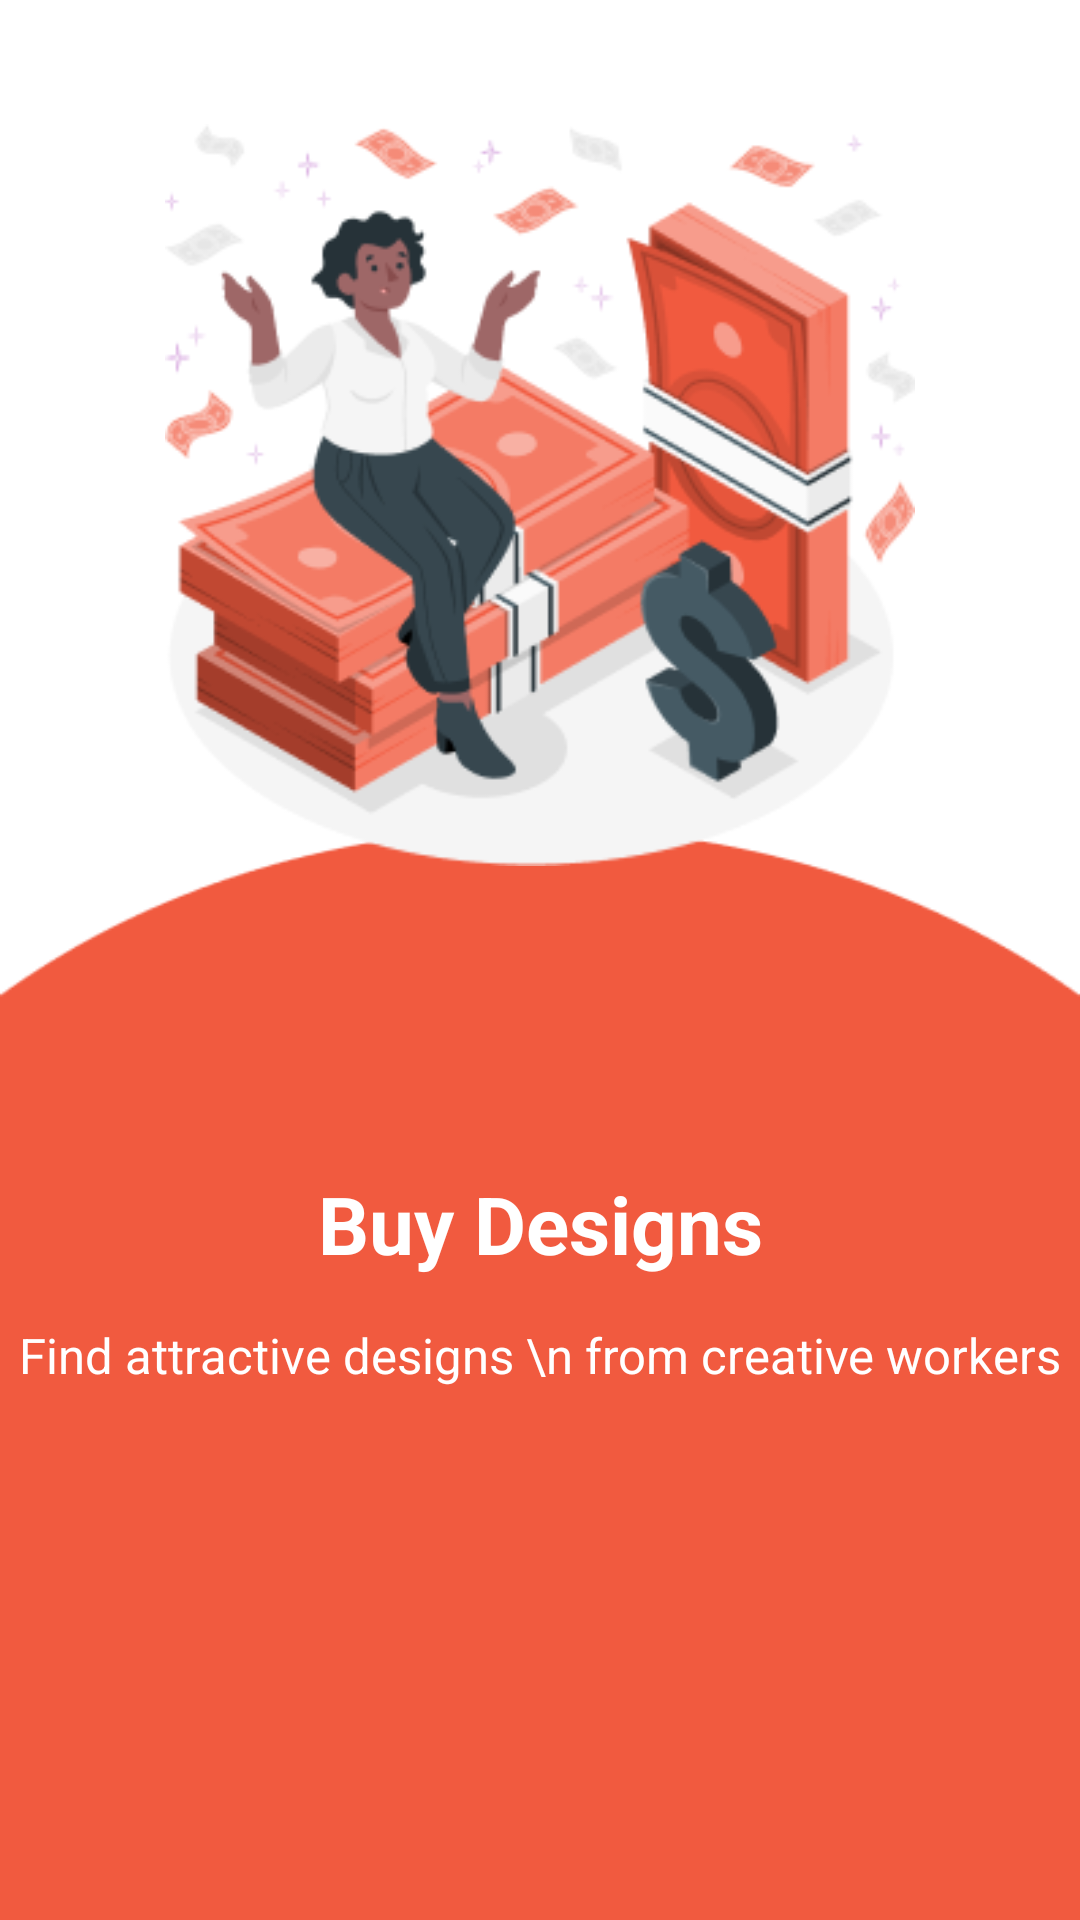

Write the Android layout XML for this screen, with the resource values it uses.
<!-- AndroidManifest.xml: application theme Base.Theme.MyApplication -->
<!-- res/layout/activity_on_boarding1.xml -->
<?xml version="1.0" encoding="utf-8"?>
<androidx.constraintlayout.widget.ConstraintLayout xmlns:android="http://schemas.android.com/apk/res/android"
    xmlns:app="http://schemas.android.com/apk/res-auto"
    xmlns:tools="http://schemas.android.com/tools"
    android:layout_width="match_parent"
    android:layout_height="match_parent"
    tools:context=".OnBoarding1"
    android:background="@drawable/onboarding_final">

    <ImageView
        android:id="@+id/imgonboarding1"
        android:layout_width="250dp"
        android:layout_height="250dp"
        android:src="@drawable/onboarding1"
        app:layout_constraintStart_toStartOf="parent"
        app:layout_constraintEnd_toEndOf="parent"
        app:layout_constraintTop_toTopOf="parent"
        android:layout_marginTop="40dp"
        android:contentDescription="Onboarding Image"/>

    <TextView
        android:id="@+id/onBoarding1"
        android:layout_width="wrap_content"
        android:layout_height="wrap_content"
        app:layout_constraintTop_toBottomOf="@id/imgonboarding1"
        app:layout_constraintStart_toStartOf="parent"
        app:layout_constraintEnd_toEndOf="parent"
        android:text="Buy Designs"
        android:textStyle="bold"
        android:textColor="@color/white"
        android:gravity="center"
        android:layout_marginTop="100dp"
        android:textSize="13pt"/>

    <TextView
        android:id="@+id/onBoarding1_desc"
        android:layout_width="wrap_content"
        android:layout_height="wrap_content"
        app:layout_constraintTop_toBottomOf="@id/onBoarding1"
        android:text="Find attractive designs \n from creative workers"
        app:layout_constraintStart_toStartOf="parent"
        app:layout_constraintEnd_toEndOf="parent"
        android:gravity="center"
        android:layout_marginTop="15dp"
        android:textColor="@color/white"
        android:textSize="8pt"/>

    <LinearLayout
        android:id="@+id/nextbackbutton"
        android:layout_width="wrap_content"
        android:layout_height="wrap_content"
        android:orientation="horizontal"
        app:layout_constraintTop_toBottomOf="@id/onBoarding1_desc"
        android:layout_marginTop="180dp"
        android:layout_gravity="bottom"
        app:layout_constraintStart_toStartOf="parent"
        app:layout_constraintEnd_toEndOf="parent"
        app:layout_constraintBottom_toBottomOf="parent">


        <LinearLayout
            android:id="@+id/indikator"
            android:layout_width="wrap_content"
            android:layout_height="wrap_content"
            android:orientation="horizontal"
            android:paddingTop="10dp"
            android:gravity="center_horizontal"
            android:layout_marginStart="150dp">

            <View
                android:id="@+id/indicator1"
                android:layout_width="10dp"
                android:layout_height="10dp"
                android:layout_margin="5dp"
                android:background="@drawable/baseline_circle_24" />

            <View
                android:id="@+id/indicator2"
                android:layout_width="10dp"
                android:layout_height="10dp"
                android:layout_margin="5dp"
                android:background="@drawable/baseline_circle_grey" />

            <View
                android:id="@+id/indicator3"
                android:layout_width="10dp"
                android:layout_height="10dp"
                android:layout_margin="5dp"
                android:background="@drawable/baseline_circle_grey" />
        </LinearLayout>

        <TextView
            android:id="@+id/textNext"
            android:layout_width="wrap_content"
            android:layout_height="wrap_content"
            android:text="Next &gt;"
            android:textColor="@color/white"
            android:textStyle="bold"
            android:gravity="end"
            android:minWidth="100dp"
            android:minHeight="50dp"
            android:clickable="true"
            android:focusable="true"
            android:layout_marginStart="40dp"
            android:padding="10dp"
            android:layout_marginEnd="5dp"/>
    </LinearLayout>
</androidx.constraintlayout.widget.ConstraintLayout>
<!-- resources referenced by this layout -->
<resources>
  <color name="white">#FFFFFFFF</color>
  <!-- drawable onboarding1: png bitmap (drawable, 44831 bytes) -->
  <!-- drawable onboarding_final: png bitmap (drawable, 4143 bytes) -->
  <style name="Base.Theme.MyApplication" parent="Theme.MaterialComponents.DayNight.DarkActionBar">
          <item name="colorPrimary">@color/orange</item>
          <item name="colorPrimaryVariant">@color/orange</item>
          <item name="colorOnPrimary">@color/orange</item>
          <item name="android:statusBarColor">?attr/colorPrimaryVariant</item>
      </style>
  <color name="orange">#F15A3F</color>
</resources>
